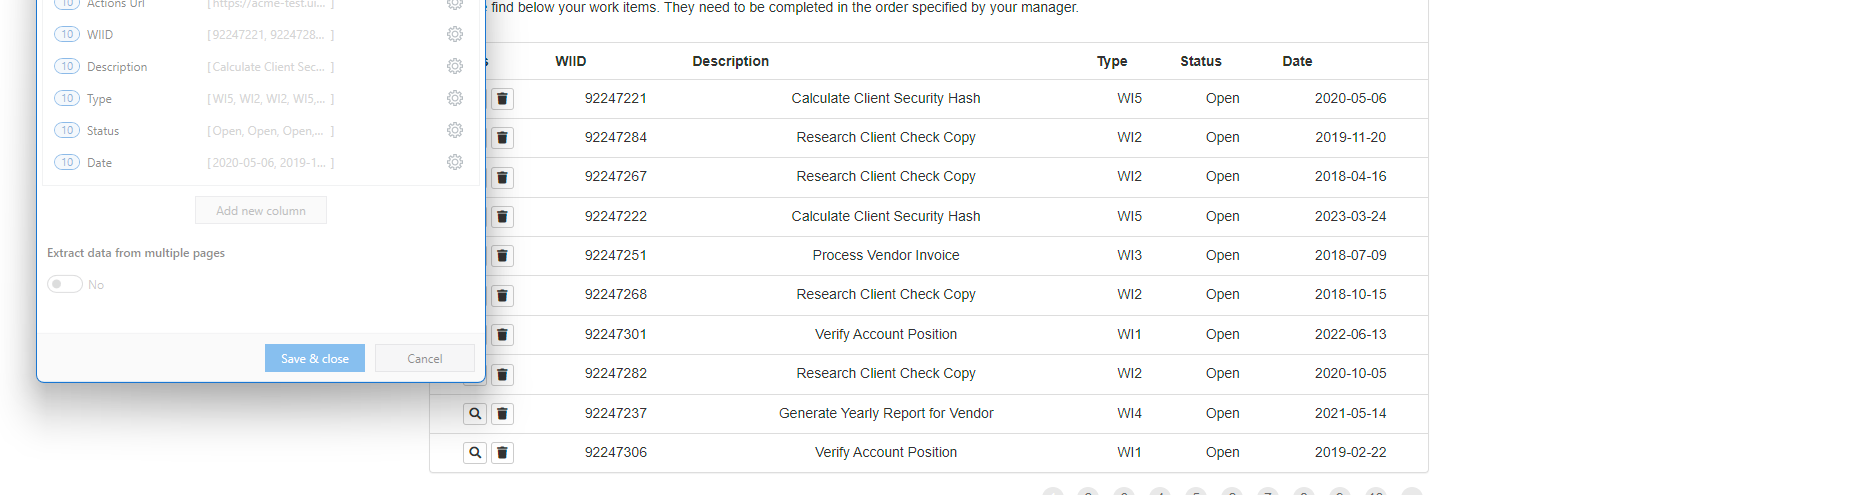
Workflow: Main

Step 1: get-text from the table in window 'ACME System 1 - Work Items' (chrome.exe)
